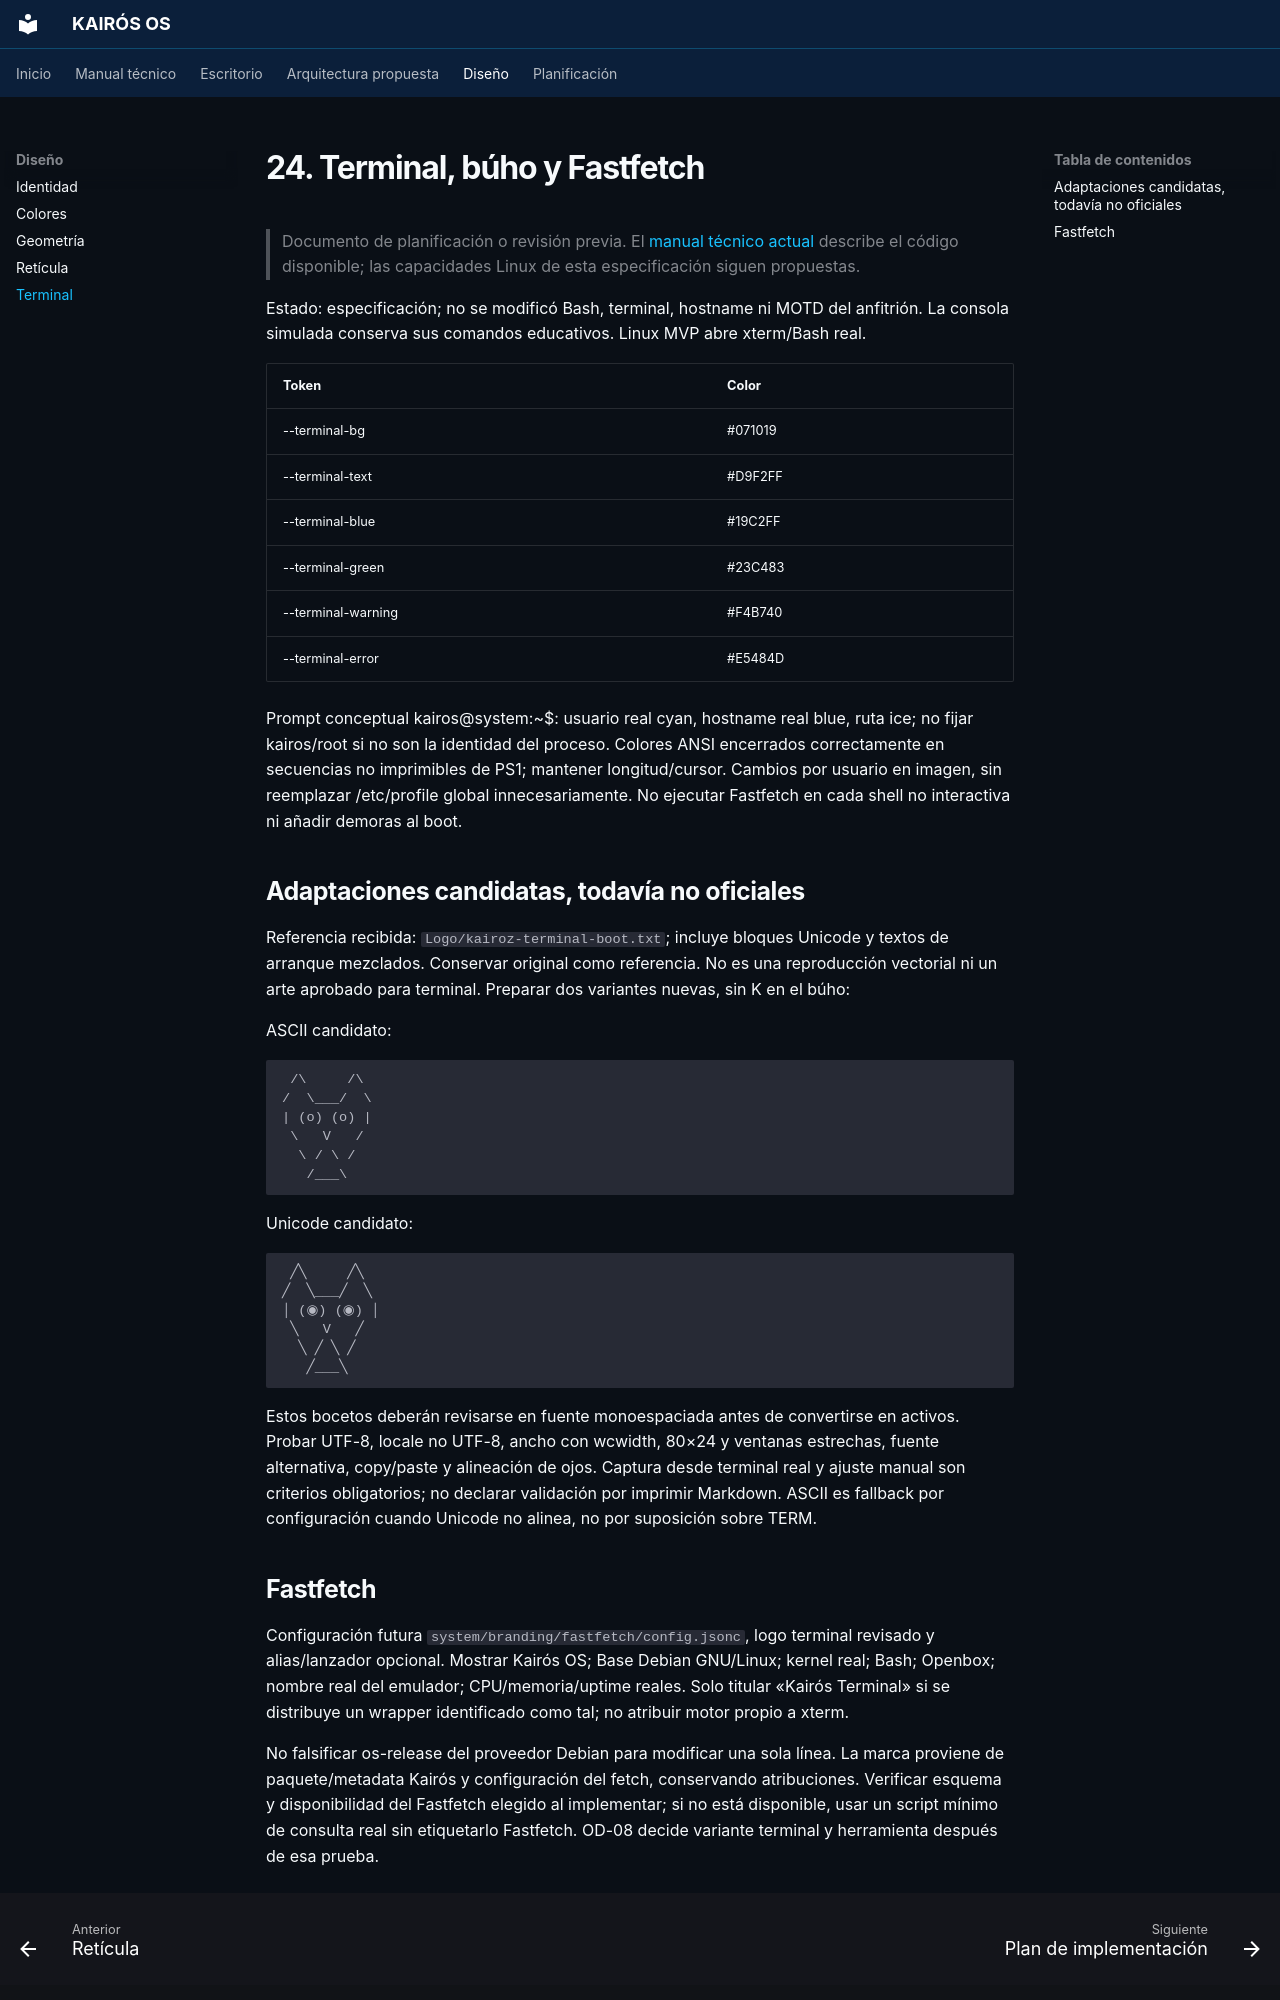

repository: Quiroz-Zuniga/KAIROS-OS- · page: 24-terminal-branding/index.html · generator: mkdocs

# 24. Terminal, búho y Fastfetch

> Documento de planificación o revisión previa. El [manual técnico actual](guia/arquitectura.md) describe el código disponible; las capacidades Linux de esta especificación siguen propuestas.


Estado: especificación; no se modificó Bash, terminal, hostname ni MOTD del anfitrión. La consola simulada conserva sus comandos educativos. Linux MVP abre xterm/Bash real.

| Token | Color |
|---|---|
| --terminal-bg | #071019 |
| --terminal-text | #D9F2FF |
| --terminal-blue | #19C2FF |
| --terminal-green | #23C483 |
| --terminal-warning | #F4B740 |
| --terminal-error | #E5484D |

Prompt conceptual kairos@system:~$: usuario real cyan, hostname real blue, ruta ice; no fijar kairos/root si no son la identidad del proceso. Colores ANSI encerrados correctamente en secuencias no imprimibles de PS1; mantener longitud/cursor. Cambios por usuario en imagen, sin reemplazar /etc/profile global innecesariamente. No ejecutar Fastfetch en cada shell no interactiva ni añadir demoras al boot.

## Adaptaciones candidatas, todavía no oficiales

Referencia recibida: `Logo/kairoz-terminal-boot.txt`; incluye bloques Unicode y textos de arranque mezclados. Conservar original como referencia. No es una reproducción vectorial ni un arte aprobado para terminal. Preparar dos variantes nuevas, sin K en el búho:

ASCII candidato:

```text
 /\     /\
/  \___/  \
| (o) (o) |
 \   V   /
  \ / \ /
   /___\
```

Unicode candidato:

```text
 ╱╲     ╱╲
╱  ╲___╱  ╲
│ (◉) (◉) │
 ╲   V   ╱
  ╲ ╱ ╲ ╱
   ╱___╲
```

Estos bocetos deberán revisarse en fuente monoespaciada antes de convertirse en activos. Probar UTF-8, locale no UTF-8, ancho con wcwidth, 80×24 y ventanas estrechas, fuente alternativa, copy/paste y alineación de ojos. Captura desde terminal real y ajuste manual son criterios obligatorios; no declarar validación por imprimir Markdown. ASCII es fallback por configuración cuando Unicode no alinea, no por suposición sobre TERM.
